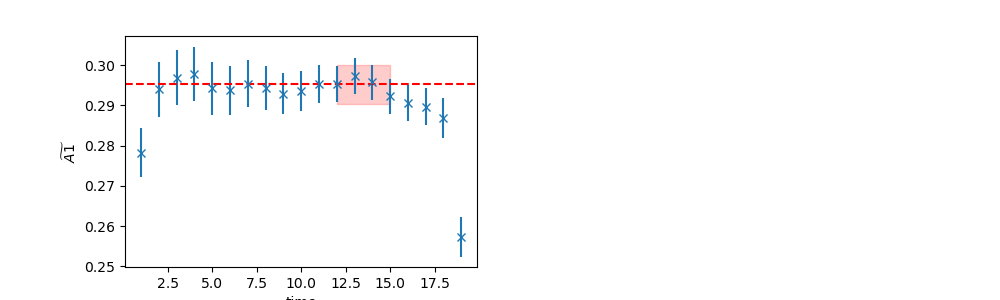

The table this chart was drawn from, first rows:
	EffectiveMass	Error	RegUp	RegLow
0	0.2952	0.004873	16	12
